Run: headless pygame with SDL's dummy video driver; simulated clock (each Clock.tick advances the game by its frame time, no real sleeping); random seed 0; keys injected as events and as key.get_pressed() state; no mouse input.
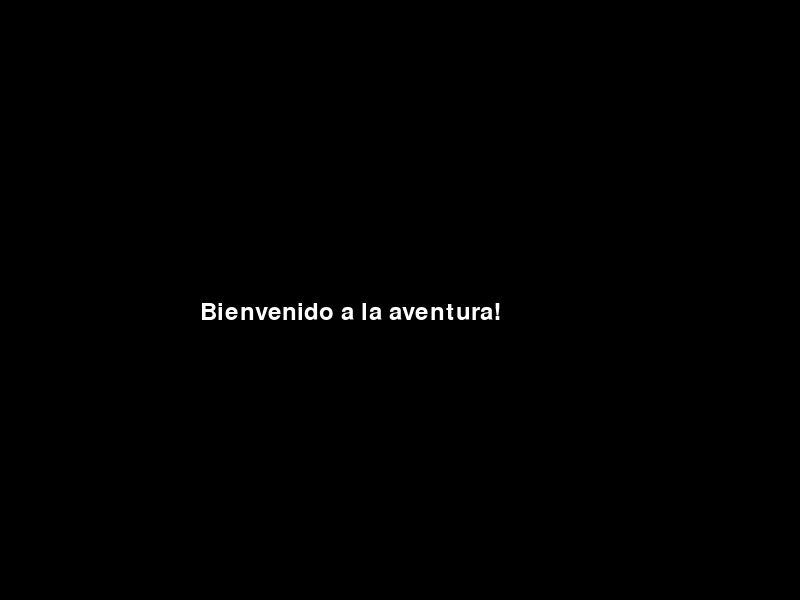
Frame 1 of 4 · flips 1–60 · no input
Frame 2 of 4 · flips 61–180 · tapped SPACE, RETURN · held RIGHT (→), D · screen unchanged from frame 1, image omitted
Frame 3 of 4 · flips 181–300 · held DOWN (↓), S · screen unchanged from frame 2, image omitted
Frame 4 of 4 · flips 301–420 · held LEFT (←), A, UP (↑), W · screen unchanged from frame 3, image omitted

The pygame program that drew these frames:

import pygame
import sys

pygame.init()
screen = pygame.display.set_mode((800, 600))
pygame.display.set_caption("Juego de Texto con Pygame")
font = pygame.font.Font(None, 36)
text = font.render("Bienvenido a la aventura!", True, (255, 255, 255))

while True:
    for event in pygame.event.get():
        if event.type == pygame.QUIT:
            pygame.quit()
            sys.exit()

    screen.fill((0, 0, 0))
    screen.blit(text, (200, 300))
    pygame.display.flip()
